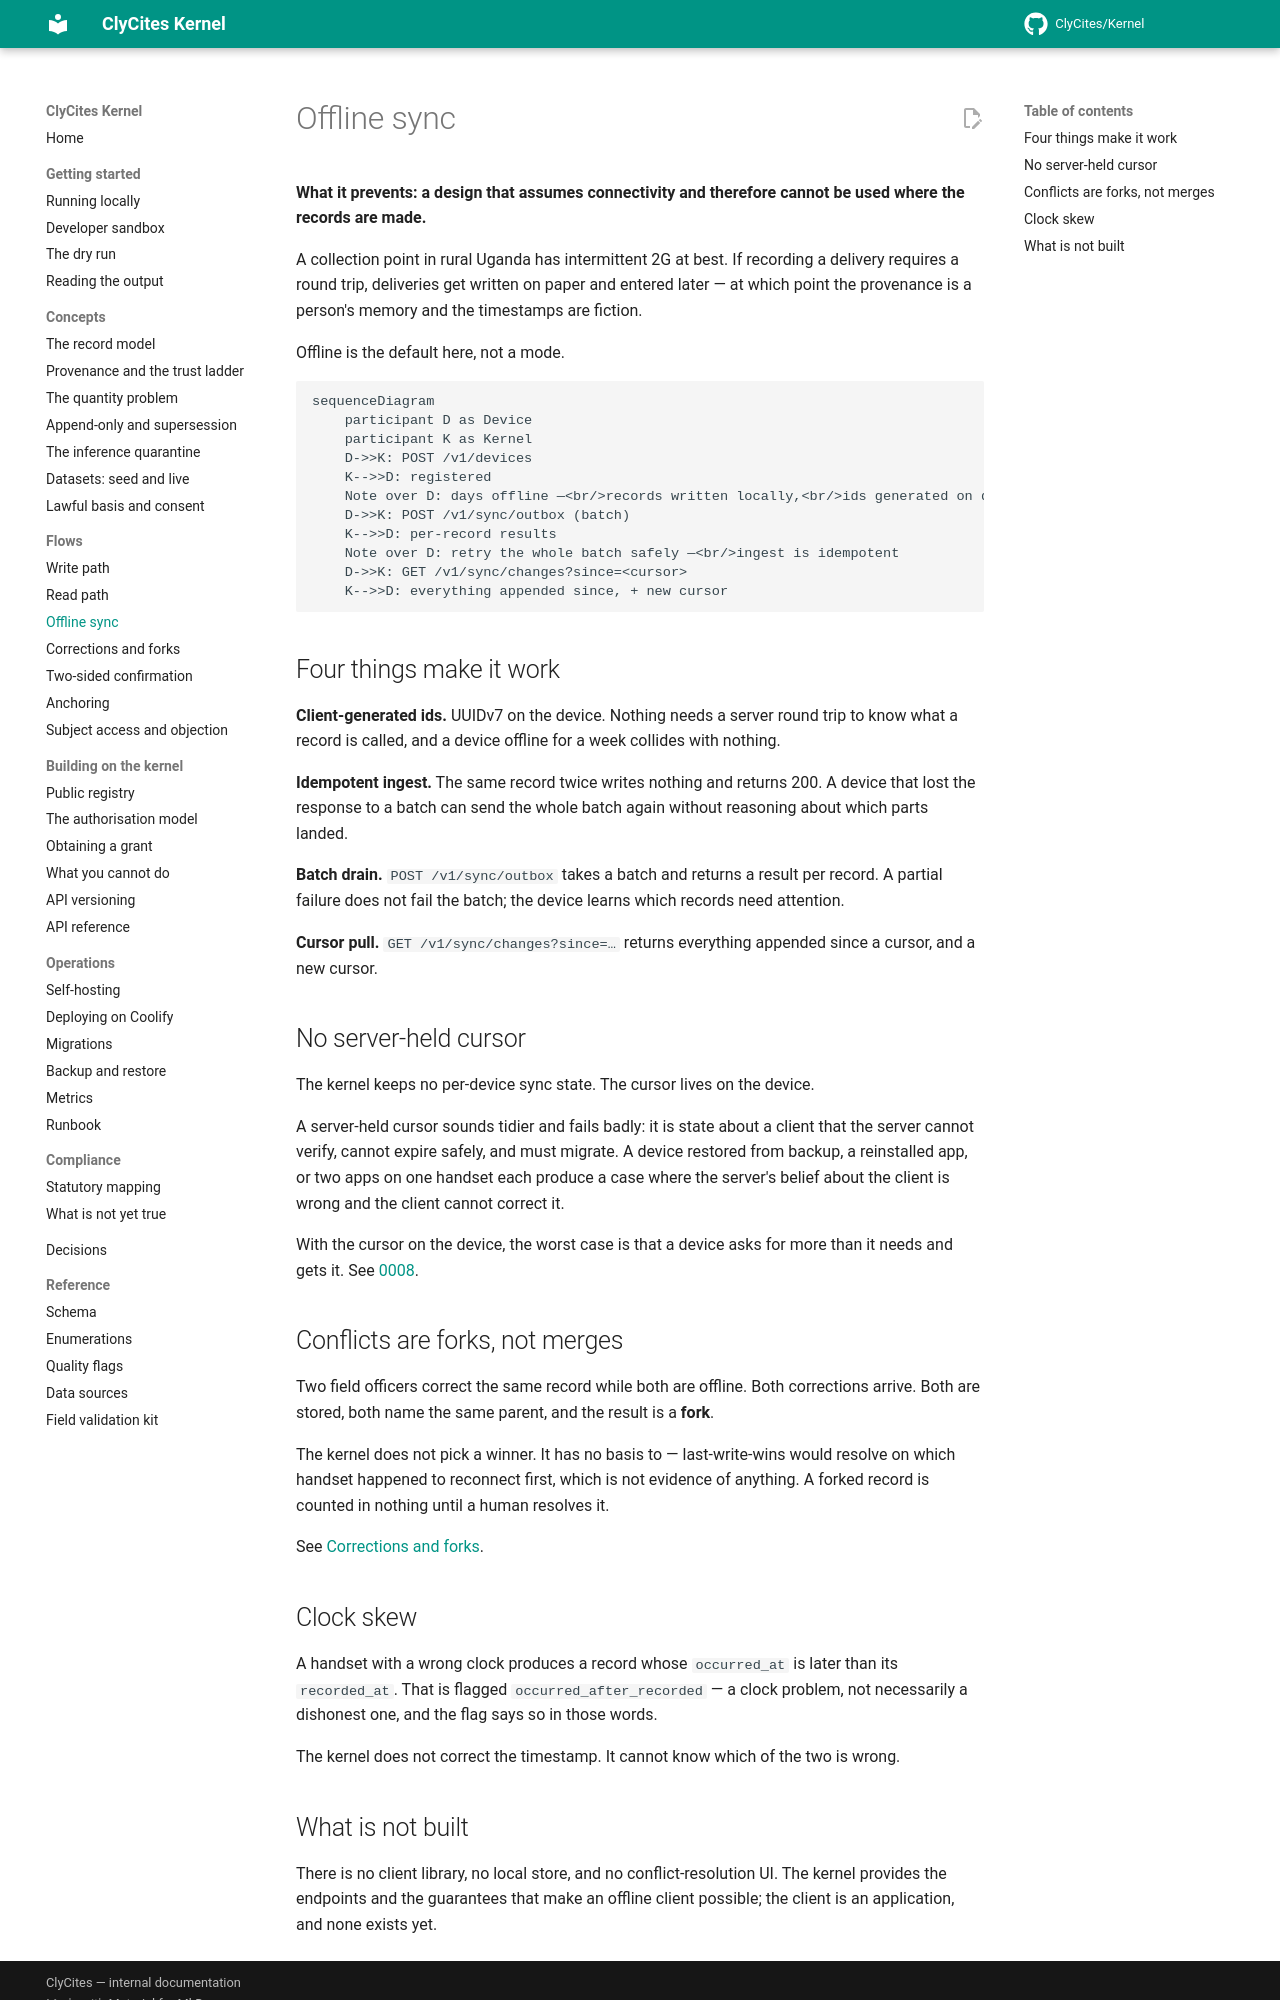

repository: ClyCites/Kernel · page: dev/flows/offline-sync/index.html · generator: mkdocs

# Offline sync

**What it prevents: a design that assumes connectivity and therefore cannot be
used where the records are made.**

A collection point in rural Uganda has intermittent 2G at best. If recording a
delivery requires a round trip, deliveries get written on paper and entered
later — at which point the provenance is a person's memory and the timestamps
are fiction.

Offline is the default here, not a mode.

```mermaid
sequenceDiagram
    participant D as Device
    participant K as Kernel
    D->>K: POST /v1/devices
    K-->>D: registered
    Note over D: days offline —<br/>records written locally,<br/>ids generated on device
    D->>K: POST /v1/sync/outbox (batch)
    K-->>D: per-record results
    Note over D: retry the whole batch safely —<br/>ingest is idempotent
    D->>K: GET /v1/sync/changes?since=<cursor>
    K-->>D: everything appended since, + new cursor
```

## Four things make it work

**Client-generated ids.** UUIDv7 on the device. Nothing needs a server round
trip to know what a record is called, and a device offline for a week collides
with nothing.

**Idempotent ingest.** The same record twice writes nothing and returns 200. A
device that lost the response to a batch can send the whole batch again without
reasoning about which parts landed.

**Batch drain.** `POST /v1/sync/outbox` takes a batch and returns a result per
record. A partial failure does not fail the batch; the device learns which
records need attention.

**Cursor pull.** `GET /v1/sync/changes?since=…` returns everything appended
since a cursor, and a new cursor.

## No server-held cursor

The kernel keeps no per-device sync state. The cursor lives on the device.

A server-held cursor sounds tidier and fails badly: it is state about a client
that the server cannot verify, cannot expire safely, and must migrate. A device
restored from backup, a reinstalled app, or two apps on one handset each produce
a case where the server's belief about the client is wrong and the client cannot
correct it.

With the cursor on the device, the worst case is that a device asks for more
than it needs and gets it. See [0008](../decisions/index.md).

## Conflicts are forks, not merges

Two field officers correct the same record while both are offline. Both
corrections arrive. Both are stored, both name the same parent, and the result
is a **fork**.

The kernel does not pick a winner. It has no basis to — last-write-wins would
resolve on which handset happened to reconnect first, which is not evidence of
anything. A forked record is counted in nothing until a human resolves it.

See [Corrections and forks](corrections.md).

## Clock skew

A handset with a wrong clock produces a record whose `occurred_at` is later than
its `recorded_at`. That is flagged `occurred_after_recorded` — a clock problem,
not necessarily a dishonest one, and the flag says so in those words.

The kernel does not correct the timestamp. It cannot know which of the two is
wrong.
